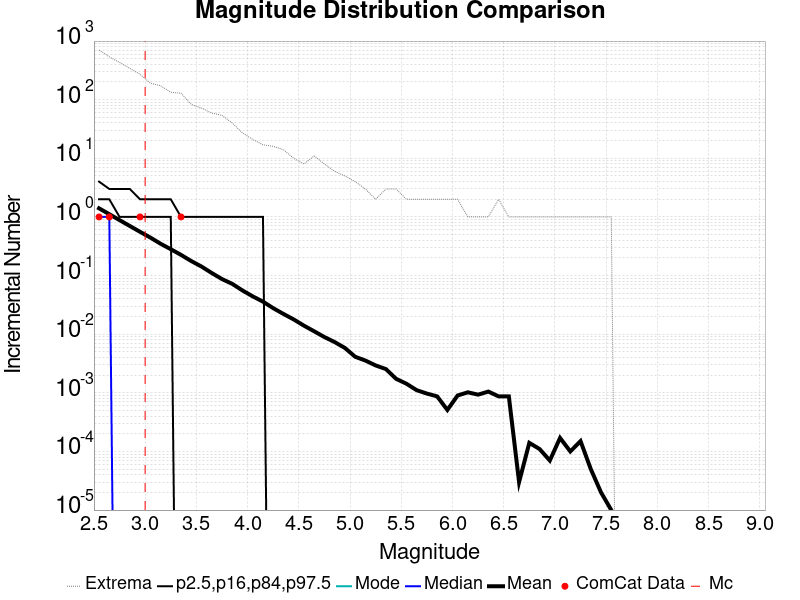

Values plotted in this chart, from the file beside it:
Magnitude, ComCat Data, Simulation Mean, Simulation Median, Simulation Mode, Simulation Minimum, Simulation Maximum, 2.5 %-ile, 16 %-ile, 84 %-ile, 97.5 %-ile
2.55, 1.0, 1.401, 1.0, 0.0, 0.0, 703.0, 0.0, 0.0, 2.0, 4.0
2.65, 1.0, 1.114, 1.0, 0.0, 0.0, 538.0, 0.0, 0.0, 2.0, 3.0
2.75, 0.0, 0.8827, 0.0, 0.0, 0.0, 432.0, 0.0, 0.0, 1.0, 3.0
2.85, 0.0, 0.7013, 0.0, 0.0, 0.0, 342.0, 0.0, 0.0, 1.0, 3.0
2.95, 1.0, 0.5575, 0.0, 0.0, 0.0, 271.0, 0.0, 0.0, 1.0, 2.0
3.05, 0.0, 0.4452, 0.0, 0.0, 0.0, 192.0, 0.0, 0.0, 1.0, 2.0
3.15, 0.0, 0.3494, 0.0, 0.0, 0.0, 173.0, 0.0, 0.0, 1.0, 2.0
3.25, 0.0, 0.2816, 0.0, 0.0, 0.0, 134.0, 0.0, 0.0, 1.0, 2.0
3.35, 1.0, 0.2252, 0.0, 0.0, 0.0, 129.0, 0.0, 0.0, 0.0, 1.0
3.45, 0.0, 0.1768, 0.0, 0.0, 0.0, 83.0, 0.0, 0.0, 0.0, 1.0
3.55, 0.0, 0.1425, 0.0, 0.0, 0.0, 72.0, 0.0, 0.0, 0.0, 1.0
3.65, 0.0, 0.1106, 0.0, 0.0, 0.0, 59.0, 0.0, 0.0, 0.0, 1.0
3.75, 0.0, 0.08709, 0.0, 0.0, 0.0, 54.0, 0.0, 0.0, 0.0, 1.0
3.85, 0.0, 0.07219, 0.0, 0.0, 0.0, 40.0, 0.0, 0.0, 0.0, 1.0
3.95, 0.0, 0.05568, 0.0, 0.0, 0.0, 27.0, 0.0, 0.0, 0.0, 1.0
4.05, 0.0, 0.04417, 0.0, 0.0, 0.0, 21.0, 0.0, 0.0, 0.0, 1.0
4.15, 0.0, 0.03589, 0.0, 0.0, 0.0, 17.0, 0.0, 0.0, 0.0, 1.0
4.25, 0.0, 0.02778, 0.0, 0.0, 0.0, 16.0, 0.0, 0.0, 0.0, 0.0
4.35, 0.0, 0.02215, 0.0, 0.0, 0.0, 14.0, 0.0, 0.0, 0.0, 0.0
4.45, 0.0, 0.01784, 0.0, 0.0, 0.0, 10.0, 0.0, 0.0, 0.0, 0.0
4.55, 0.0, 0.01398, 0.0, 0.0, 0.0, 8.0, 0.0, 0.0, 0.0, 0.0
4.65, 0.0, 0.0112, 0.0, 0.0, 0.0, 11.0, 0.0, 0.0, 0.0, 0.0
4.75, 0.0, 0.00893, 0.0, 0.0, 0.0, 8.0, 0.0, 0.0, 0.0, 0.0
4.85, 0.0, 0.00734, 0.0, 0.0, 0.0, 6.0, 0.0, 0.0, 0.0, 0.0
4.95, 0.0, 0.00582, 0.0, 0.0, 0.0, 5.0, 0.0, 0.0, 0.0, 0.0
5.05, 0.0, 0.00412, 0.0, 0.0, 0.0, 4.0, 0.0, 0.0, 0.0, 0.0
5.15, 0.0, 0.00355, 0.0, 0.0, 0.0, 3.0, 0.0, 0.0, 0.0, 0.0
5.25, 0.0, 0.00293, 0.0, 0.0, 0.0, 2.0, 0.0, 0.0, 0.0, 0.0
5.35, 0.0, 0.00254, 0.0, 0.0, 0.0, 3.0, 0.0, 0.0, 0.0, 0.0
5.45, 0.0, 0.00173, 0.0, 0.0, 0.0, 3.0, 0.0, 0.0, 0.0, 0.0
5.55, 0.0, 0.00143, 0.0, 0.0, 0.0, 2.0, 0.0, 0.0, 0.0, 0.0
5.65, 0.0, 0.00111, 0.0, 0.0, 0.0, 2.0, 0.0, 0.0, 0.0, 0.0
5.75, 0.0, 9.7E-4, 0.0, 0.0, 0.0, 2.0, 0.0, 0.0, 0.0, 0.0
5.85, 0.0, 8.7E-4, 0.0, 0.0, 0.0, 2.0, 0.0, 0.0, 0.0, 0.0
5.95, 0.0, 5.1E-4, 0.0, 0.0, 0.0, 2.0, 0.0, 0.0, 0.0, 0.0
6.05, 0.0, 9.0E-4, 0.0, 0.0, 0.0, 2.0, 0.0, 0.0, 0.0, 0.0
6.15, 0.0, 0.00102, 0.0, 0.0, 0.0, 1.0, 0.0, 0.0, 0.0, 0.0
6.25, 0.0, 9.3E-4, 0.0, 0.0, 0.0, 1.0, 0.0, 0.0, 0.0, 0.0
6.35, 0.0, 0.00105, 0.0, 0.0, 0.0, 1.0, 0.0, 0.0, 0.0, 0.0
6.45, 0.0, 8.7E-4, 0.0, 0.0, 0.0, 2.0, 0.0, 0.0, 0.0, 0.0
6.55, 0.0, 8.7E-4, 0.0, 0.0, 0.0, 1.0, 0.0, 0.0, 0.0, 0.0
6.65, 0.0, 3.0E-5, 0.0, 0.0, 0.0, 1.0, 0.0, 0.0, 0.0, 0.0
6.75, 0.0, 1.4E-4, 0.0, 0.0, 0.0, 1.0, 0.0, 0.0, 0.0, 0.0
6.85, 0.0, 1.1E-4, 0.0, 0.0, 0.0, 1.0, 0.0, 0.0, 0.0, 0.0
6.95, 0.0, 7.0E-5, 0.0, 0.0, 0.0, 1.0, 0.0, 0.0, 0.0, 0.0
7.05, 0.0, 1.7E-4, 0.0, 0.0, 0.0, 1.0, 0.0, 0.0, 0.0, 0.0
7.15, 0.0, 1.0E-4, 0.0, 0.0, 0.0, 1.0, 0.0, 0.0, 0.0, 0.0
7.25, 0.0, 1.5E-4, 0.0, 0.0, 0.0, 1.0, 0.0, 0.0, 0.0, 0.0
7.35, 0.0, 5.0E-5, 0.0, 0.0, 0.0, 1.0, 0.0, 0.0, 0.0, 0.0
7.45, 0.0, 2.0E-5, 0.0, 0.0, 0.0, 1.0, 0.0, 0.0, 0.0, 0.0
7.55, 0.0, 1.0E-5, 0.0, 0.0, 0.0, 1.0, 0.0, 0.0, 0.0, 0.0
7.65, 0.0, 0.0, 0.0, 0.0, 0.0, 0.0, 0.0, 0.0, 0.0, 0.0
7.75, 0.0, 0.0, 0.0, 0.0, 0.0, 0.0, 0.0, 0.0, 0.0, 0.0
7.85, 0.0, 0.0, 0.0, 0.0, 0.0, 0.0, 0.0, 0.0, 0.0, 0.0
7.95, 0.0, 0.0, 0.0, 0.0, 0.0, 0.0, 0.0, 0.0, 0.0, 0.0
8.05, 0.0, 0.0, 0.0, 0.0, 0.0, 0.0, 0.0, 0.0, 0.0, 0.0
8.15, 0.0, 0.0, 0.0, 0.0, 0.0, 0.0, 0.0, 0.0, 0.0, 0.0
8.25, 0.0, 0.0, 0.0, 0.0, 0.0, 0.0, 0.0, 0.0, 0.0, 0.0
8.35, 0.0, 0.0, 0.0, 0.0, 0.0, 0.0, 0.0, 0.0, 0.0, 0.0
8.45, 0.0, 0.0, 0.0, 0.0, 0.0, 0.0, 0.0, 0.0, 0.0, 0.0
... 6 more rows
